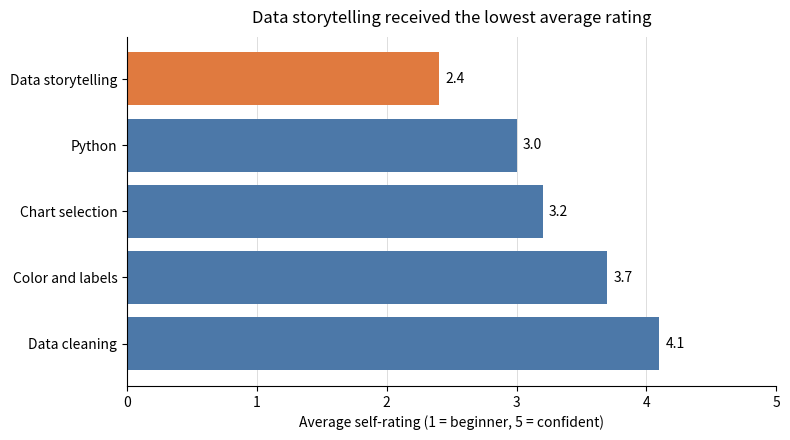

Here is the Python script that generated this plot: (Note: this script raises an exception after producing the figure.)
"""
Generate PNG charts for Lab 10:
- original_chart.png (Lesson 2 baseline)
- final_chart.png (Lesson 3 improved graphic for workshop instructor)
"""

import matplotlib.pyplot as plt
import pandas as pd
import os

out_dir = r"C:\Users\ASUS\Documents\Uni Docs\Data Viz\Lab 10"

# 1. Baseline Chart (Lesson 2)
skills_orig = ["Data storytelling", "Python", "Chart selection", "Color and labels", "Data cleaning"]
ratings_orig = [2.4, 3.0, 3.2, 3.7, 4.1]
df_orig = pd.DataFrame({"Skill": skills_orig, "Average rating": ratings_orig})

fig1, ax1 = plt.subplots(figsize=(8, 4.5), dpi=300)
bar_colors_orig = ["#E07A3F"] + ["#4C78A8"] * (len(skills_orig) - 1)
bars1 = ax1.barh(df_orig["Skill"], df_orig["Average rating"], color=bar_colors_orig)
ax1.set_xlim(0, 5)
ax1.set_xticks(range(0, 6))
ax1.set_xlabel("Average self-rating (1 = beginner, 5 = confident)")
ax1.set_title("Data storytelling received the lowest average rating", fontsize=12, pad=10)
ax1.invert_yaxis()
ax1.grid(axis="x", color="#DDDDDD", linewidth=0.7)
ax1.set_axisbelow(True)
ax1.spines["top"].set_visible(False)
ax1.spines["right"].set_visible(False)
for bar, value in zip(bars1, ratings_orig):
    ax1.text(value + 0.05, bar.get_y() + bar.get_height() / 2,
             f"{value:.1f}", va="center")
fig1.tight_layout()
fig1.savefig(os.path.join(out_dir, "original_chart.png"), dpi=300, bbox_inches="tight")
plt.close(fig1)

# 2. Final Improved Chart (Lesson 3: Audience - Workshop Instructor)
skills_final = ["Python", "Data storytelling", "Chart selection", "Color and labels", "Data cleaning"]
ratings_final = [2.1, 2.4, 3.2, 3.7, 4.1]
df_final = pd.DataFrame({"Skill": skills_final, "Average rating": ratings_final})
df_final_sorted = df_final.sort_values(by="Average rating", ascending=True).reset_index(drop=True)

fig2, ax2 = plt.subplots(figsize=(9.5, 5.0), dpi=300)
colors_final = ["#D9381E"] + ["#B0BEC5"] * (len(df_final_sorted) - 1)
bars2 = ax2.barh(df_final_sorted["Skill"], df_final_sorted["Average rating"], color=colors_final, height=0.62)
ax2.invert_yaxis()
ax2.set_xlim(0, 5.2)

# Reference line at competency baseline 3.0
ax2.axvline(x=3.0, color="#546E7A", linestyle="--", linewidth=1.5, alpha=0.85)
ax2.text(3.05, 4.3, "Target Competency Baseline (3.0)", color="#37474F",
         fontsize=10, fontweight="bold", fontstyle="italic", va="center")

# Text callout annotation
ax2.annotate(
    "Critical Skill Gap (2.1 / 5.0)\nRequires 60m Hands-on Scaffolding",
    xy=(2.1, 0),
    xytext=(2.65, 0.45),
    arrowprops=dict(facecolor="#D9381E", edgecolor="#B71C1C", shrink=0.08, width=1.5, headwidth=7),
    fontsize=10.5,
    fontweight="bold",
    color="#B71C1C",
    bbox=dict(boxstyle="round,pad=0.4", facecolor="#FFEBEE", edgecolor="#EF9A9A", alpha=0.95)
)

# Inline value labels
for i, (bar, value) in enumerate(zip(bars2, df_final_sorted["Average rating"])):
    if i == 0:
        ax2.text(value + 0.08, bar.get_y() + bar.get_height() / 2,
                 f"{value:.1f}  (Lowest)", va="center", fontsize=11, fontweight="bold", color="#B71C1C")
    else:
        ax2.text(value + 0.08, bar.get_y() + bar.get_height() / 2,
                 f"{value:.1f}", va="center", fontsize=10, color="#37474F")

ax2.set_title("Student Skill Self-Assessment: Python Coding Requires Urgent Intervention",
              fontsize=13, fontweight="bold", pad=14, loc="left", color="#212121")
ax2.set_xlabel("Average Self-Rating Score (1 = Beginner, 5 = Confident)", fontsize=10.5, labelpad=8, color="#424242")
ax2.spines["top"].set_visible(False)
ax2.spines["right"].set_visible(False)
ax2.spines["left"].set_color("#BDBDBD")
ax2.spines["bottom"].set_color("#BDBDBD")
ax2.grid(axis="x", color="#ECEFF1", linestyle="-", linewidth=0.8)
ax2.set_axisbelow(True)
ax2.tick_params(axis="y", labelsize=11, length=0)
ax2.tick_params(axis="x", labelsize=10, colors="#616161")

fig2.tight_layout()
fig2.savefig(os.path.join(out_dir, "final_chart.png"), dpi=300, bbox_inches="tight")
plt.close(fig2)

print("Both charts successfully generated!")
